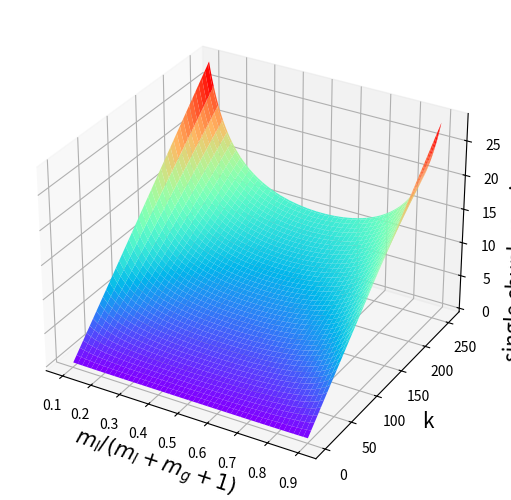

This chart was generated by the following Python code:
import numpy as np
import matplotlib.pyplot as plt
from mpl_toolkits.mplot3d import Axes3D
import matplotlib.tri as mtri
from scipy.interpolate import griddata

# data1 = np.arange(24).reshape((8, 3))

# x1 = data1[:, 0]
# y1 = data1[:, 1]
# z1 = data1[:, 2]
# z1 = np.zeros((8,), dtype = np.int)

# data2 = np.random.randint(0, 23, (6, 3))

# x2 = data2[:, 0]
# y2 = data2[:, 1]
# z2 = data2[:, 2]

x3 = np.arange(4, 13, 1)
y3 = np.arange(4, 13, 1)
x3,y3 = np.meshgrid(x3,y3)
z3 = 132/(x3*y3)

x4 = np.arange(4, 13, 1)
y4 = np.arange(4, 13, 1)
x4,y4 = np.meshgrid(x4,y4)
z4 = 132/(4*y4)

x5_1 = np.arange(1, 9, 0.01) / 10
y5_1 = np.arange(1, 256, 1)
x5,y5 = np.meshgrid(x5_1,y5_1)
z5 = y5/((1-x5)*x5*100)

print(x5)
print(y5)
print(z5)

# z6 = y5/(10*(1-x5))

fig = plt.figure()
ax = Axes3D(fig,auto_add_to_figure=False)
fig.add_axes(ax)
# ax = plt.axes(projection="3d")
# ax.scatter(x1, y1, z1, c='r', label='a')
# ax.scatter(x2, y2, z2, c='g', label='b')
# ax.scatter(x3, y3, z3, c='b', label='XHR')
# ax.scatter(x4, y4, z4, c='r', label='ECWide')
# ax.scatter(x5, y5, z5, c='r', label='$\lambda$')
# ax.scatter(x5, y5, z6, c='b', label='$z$')


# ax.plot_surface(x3,y3,z3,alpha=0.5,cmap="winter") #生成表面，alpha用于控制透明度
# ax.plot_surface(x4,y4,z4,alpha=0.5,cmap="summer") #生成表面，alpha用于控制透明度
# ax.contour(x3,y3,z3,zdir="x",offset=-6,cmap="rainbow")   #x轴投影
# ax.contour(x3,y3,z3,zdir="y",offset=6,cmap="rainbow")    #y轴投影
# ax.contour(x3,y3,z3,zdir="z",offset=-3,cmap="rainbow")   #z轴投影
# ax.contour(x3,y3,z3,zdir="x",offset=2,cmap="rainbow")   #x轴投影
# ax.contour(x3,y3,z3,zdir="y",offset=2,cmap="rainbow")    #y轴投影
# ax.contour(x3,y3,z3,zdir="z",cmap="rainbow")   #z轴投影

# ax.contour(x4,y4,z4,zdir="x",offset=4,cmap="rainbow")
# ax.contour(x3,y3,z3,zdir="x",offset=4,cmap="rainbow")

# xi, yi = np.meshgrid(np.linspace(x5.min(), x5.max(), 20), np.linspace(y5.min(), y5.max(), 20))

# triang = mtri.Triangulation(x5, y5)
# interp_lin = mtri.LinearTriInterpolator(triang, z5)

# zi_lin = interp_lin(xi, yi)
# zi_lin = griddata((x5, y5), z5, (xi[None,:], yi[:,None]), method='nearest')

ax.plot_surface(x5, y5,z5,cmap=plt.get_cmap('rainbow')) #生成表面，alpha用于控制透明度
# ax.legend(loc='best')


ax.set_zlabel('single chunk repair cross-rack λ', fontdict={'size': 15, 'color': 'black'})
ax.set_xlabel('$m_l / (m_l + m_g + 1)$', fontdict={'size': 15, 'color': 'black'})
ax.set_ylabel('k', fontdict={'size': 15, 'color': 'black'})

plt.show()
plt.savefig('3d.pdf')






















# z3 = np.zeros((13,), dtype = np.int)